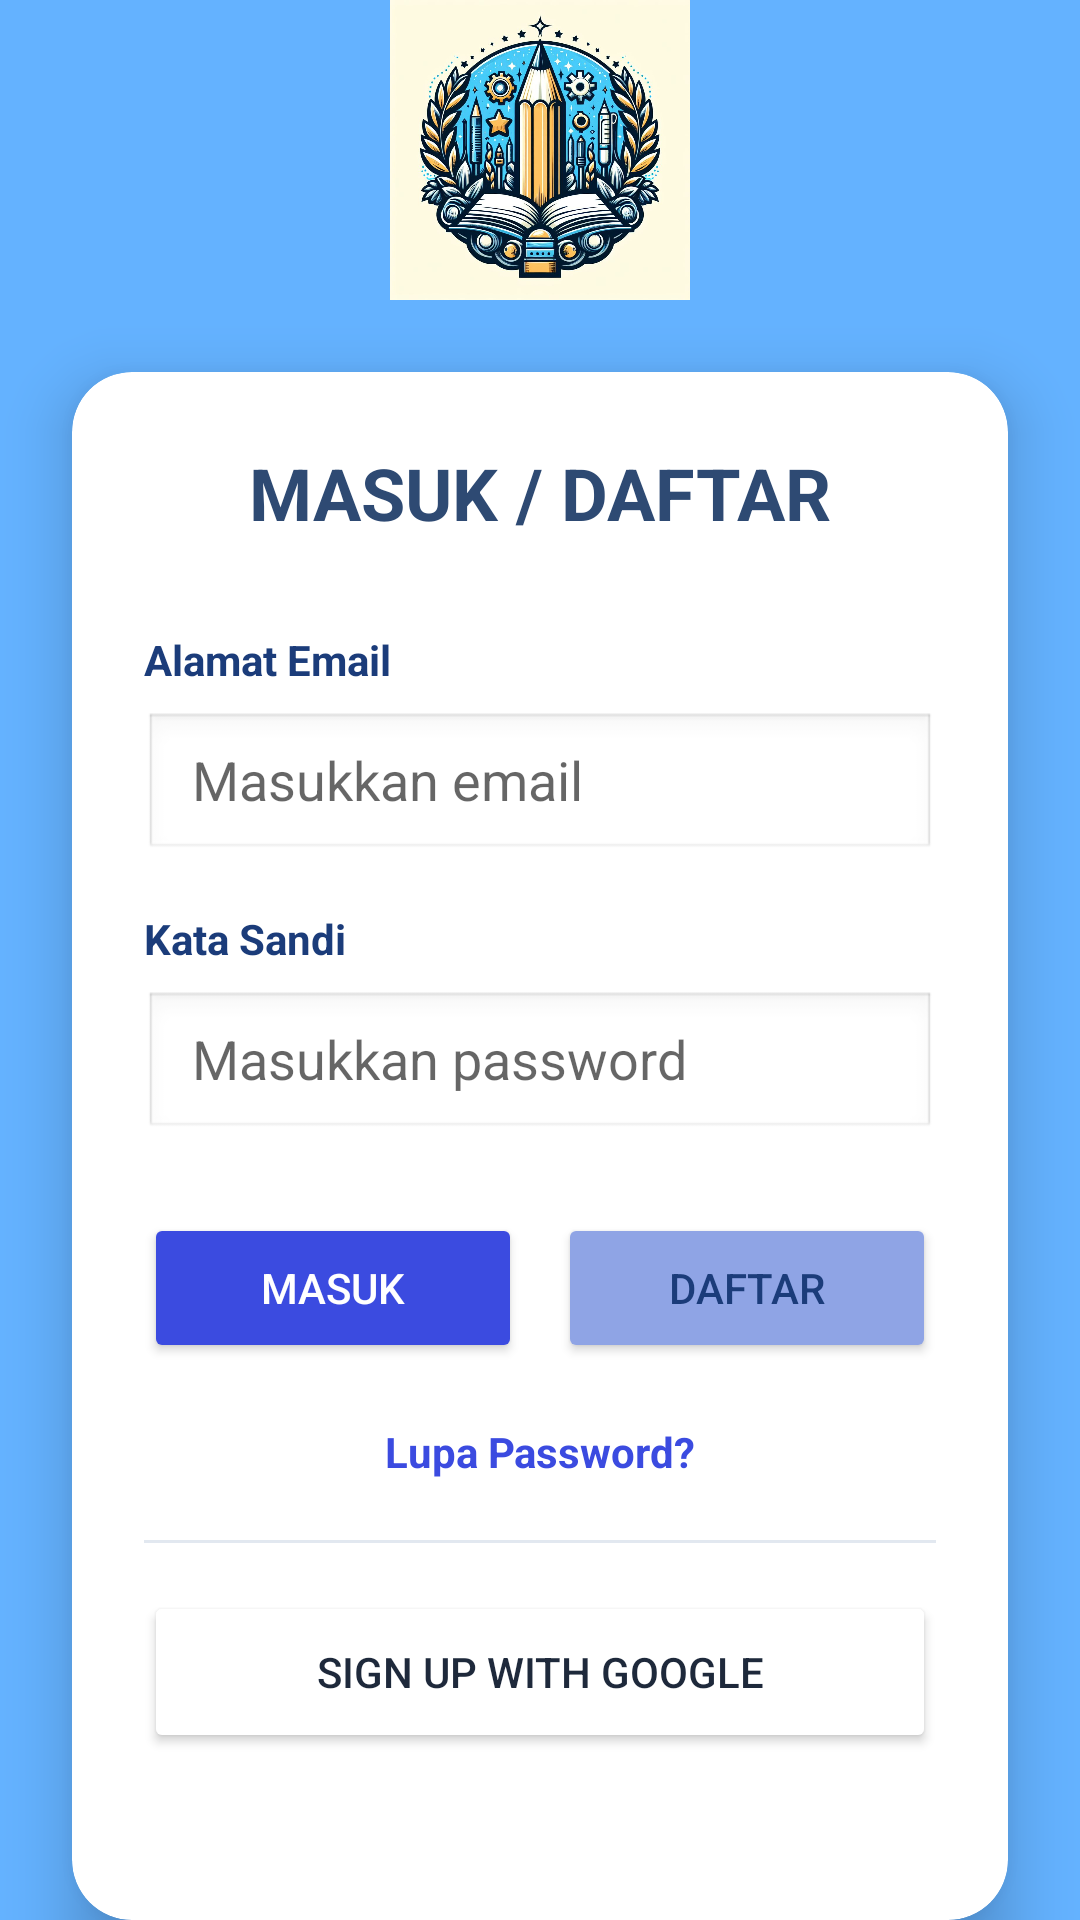

Layout XML and referenced resources for this Android screen:
<!-- AndroidManifest.xml: application theme Theme.AppCompat.Light.NoActionBar -->
<!-- res/layout/activity_login.xml -->
<?xml version="1.0" encoding="utf-8"?>
<LinearLayout
    xmlns:android="http://schemas.android.com/apk/res/android"
    xmlns:app="http://schemas.android.com/apk/res-auto"
    android:orientation="vertical"
    android:gravity="center"
    android:layout_width="match_parent"
    android:layout_height="match_parent"
    android:background="#64B2FF">

    <ImageView
        android:layout_width="100dp"
        android:layout_height="100dp"
        android:src="@drawable/_bf5ac830_dca5_491e_8fd1_2777f92e54bb"
        android:layout_marginBottom="24dp" />

    <androidx.cardview.widget.CardView
        android:layout_width="match_parent"
        android:layout_height="wrap_content"
        android:layout_marginHorizontal="24dp"
        app:cardCornerRadius="20dp"
        app:cardElevation="12dp"
        app:cardBackgroundColor="#FFFFFF">

        <LinearLayout
            android:orientation="vertical"
            android:padding="24dp"
            android:layout_width="match_parent"
            android:layout_height="wrap_content"
            android:gravity="center">

            <TextView
                android:text="MASUK / DAFTAR"
                android:textSize="24sp"
                android:textStyle="bold"
                android:textColor="#2E4A73"
                android:layout_marginBottom="30dp"
                android:layout_width="wrap_content"
                android:layout_height="wrap_content"/>

            <LinearLayout
                android:orientation="vertical"
                android:layout_width="match_parent"
                android:layout_height="wrap_content"
                android:layout_marginBottom="16dp">

                <TextView
                    android:text="Alamat Email"
                    android:textColor="#1B3C7A"
                    android:textSize="14sp"
                    android:textStyle="bold"
                    android:layout_marginBottom="8dp"
                    android:layout_width="wrap_content"
                    android:layout_height="wrap_content"/>

                <EditText
                    android:id="@+id/email"
                    android:hint="Masukkan email"
                    android:inputType="textEmailAddress"
                    android:autofillHints="emailAddress"
                    android:minHeight="50dp"
                    android:paddingHorizontal="16dp"
                    android:background="@android:drawable/edit_text"
                    android:layout_width="match_parent"
                    android:layout_height="wrap_content"/>
            </LinearLayout>

            <LinearLayout
                android:orientation="vertical"
                android:layout_width="match_parent"
                android:layout_height="wrap_content"
                android:layout_marginBottom="24dp">

                <TextView
                    android:text="Kata Sandi"
                    android:textColor="#1B3C7A"
                    android:textSize="14sp"
                    android:textStyle="bold"
                    android:layout_marginBottom="8dp"
                    android:layout_width="wrap_content"
                    android:layout_height="wrap_content"/>

                <EditText
                    android:id="@+id/password"
                    android:hint="Masukkan password"
                    android:inputType="textPassword"
                    android:autofillHints="password"
                    android:minHeight="50dp"
                    android:paddingHorizontal="16dp"
                    android:background="@android:drawable/edit_text"
                    android:layout_width="match_parent"
                    android:layout_height="wrap_content"/>
            </LinearLayout>

            <LinearLayout
                android:orientation="horizontal"
                android:layout_marginBottom="20dp"
                android:layout_width="match_parent"
                android:layout_height="wrap_content">

                <Button
                    android:id="@+id/btnMasuk"
                    android:text="Masuk"
                    android:backgroundTint="#3B4BE0"
                    android:textColor="#FFFFFF"
                    android:minHeight="50dp"
                    android:layout_width="0dp"
                    android:layout_weight="1"
                    android:layout_height="wrap_content"
                    app:cornerRadius="12dp" />

                <View android:layout_width="12dp" android:layout_height="match_parent" />

                <Button
                    android:id="@+id/btnDaftar"
                    android:text="Daftar"
                    android:backgroundTint="#8FA4E5"
                    android:textColor="#1B3C7A"
                    android:minHeight="50dp"
                    android:layout_width="0dp"
                    android:layout_weight="1"
                    android:layout_height="wrap_content"
                    app:cornerRadius="12dp" />
            </LinearLayout>

            <TextView
                android:id="@+id/lupaSandi"
                android:text="Lupa Password?"
                android:textSize="14sp"
                android:textStyle="bold"
                android:textColor="#3B4BE0"
                android:layout_marginBottom="20dp"
                android:layout_width="wrap_content"
                android:layout_height="wrap_content"/>

            <View
                android:layout_width="match_parent"
                android:layout_height="1dp"
                android:background="#E2E8F0"
                android:layout_marginBottom="16dp"/>

            <Button
                android:id="@+id/btnGoogle"
                android:text="Sign up with Google"
                android:textColor="#1E293B"
                android:backgroundTint="#FFFFFF"
                android:layout_width="match_parent"
                android:layout_height="54dp"
                android:layout_marginBottom="12dp"
                app:strokeColor="#CBD5E1"
                app:strokeWidth="1dp"
                app:cornerRadius="12dp" />

            <TextView
                android:id="@+id/btnAdmin"
                android:text="Masuk sebagai Administrator"
                android:textColor="#0EA5E9"
                android:textStyle="bold"
                android:gravity="center"
                android:padding="8dp"
                android:layout_width="match_parent"
                android:layout_height="wrap_content"
                android:layout_marginBottom="12dp"/>

            <TextView
                android:id="@+id/txtVersiBeta"
                android:layout_width="wrap_content"
                android:layout_height="wrap_content"
                android:layout_gravity="center_horizontal"
                android:background="#D32F2F"
                android:paddingLeft="10dp"
                android:paddingTop="5dp"
                android:paddingRight="10dp"
                android:paddingBottom="5dp"
                android:text="VERSION 1.0.0 - BETA"
                android:textColor="#FFFFFF"
                android:textSize="12sp"
                android:textStyle="bold" />

        </LinearLayout>
    </androidx.cardview.widget.CardView>
</LinearLayout>
<!-- resources referenced by this layout -->
<resources>
  <!-- drawable _bf5ac830_dca5_491e_8fd1_2777f92e54bb: jpeg bitmap (drawable, 186703 bytes) -->
</resources>
